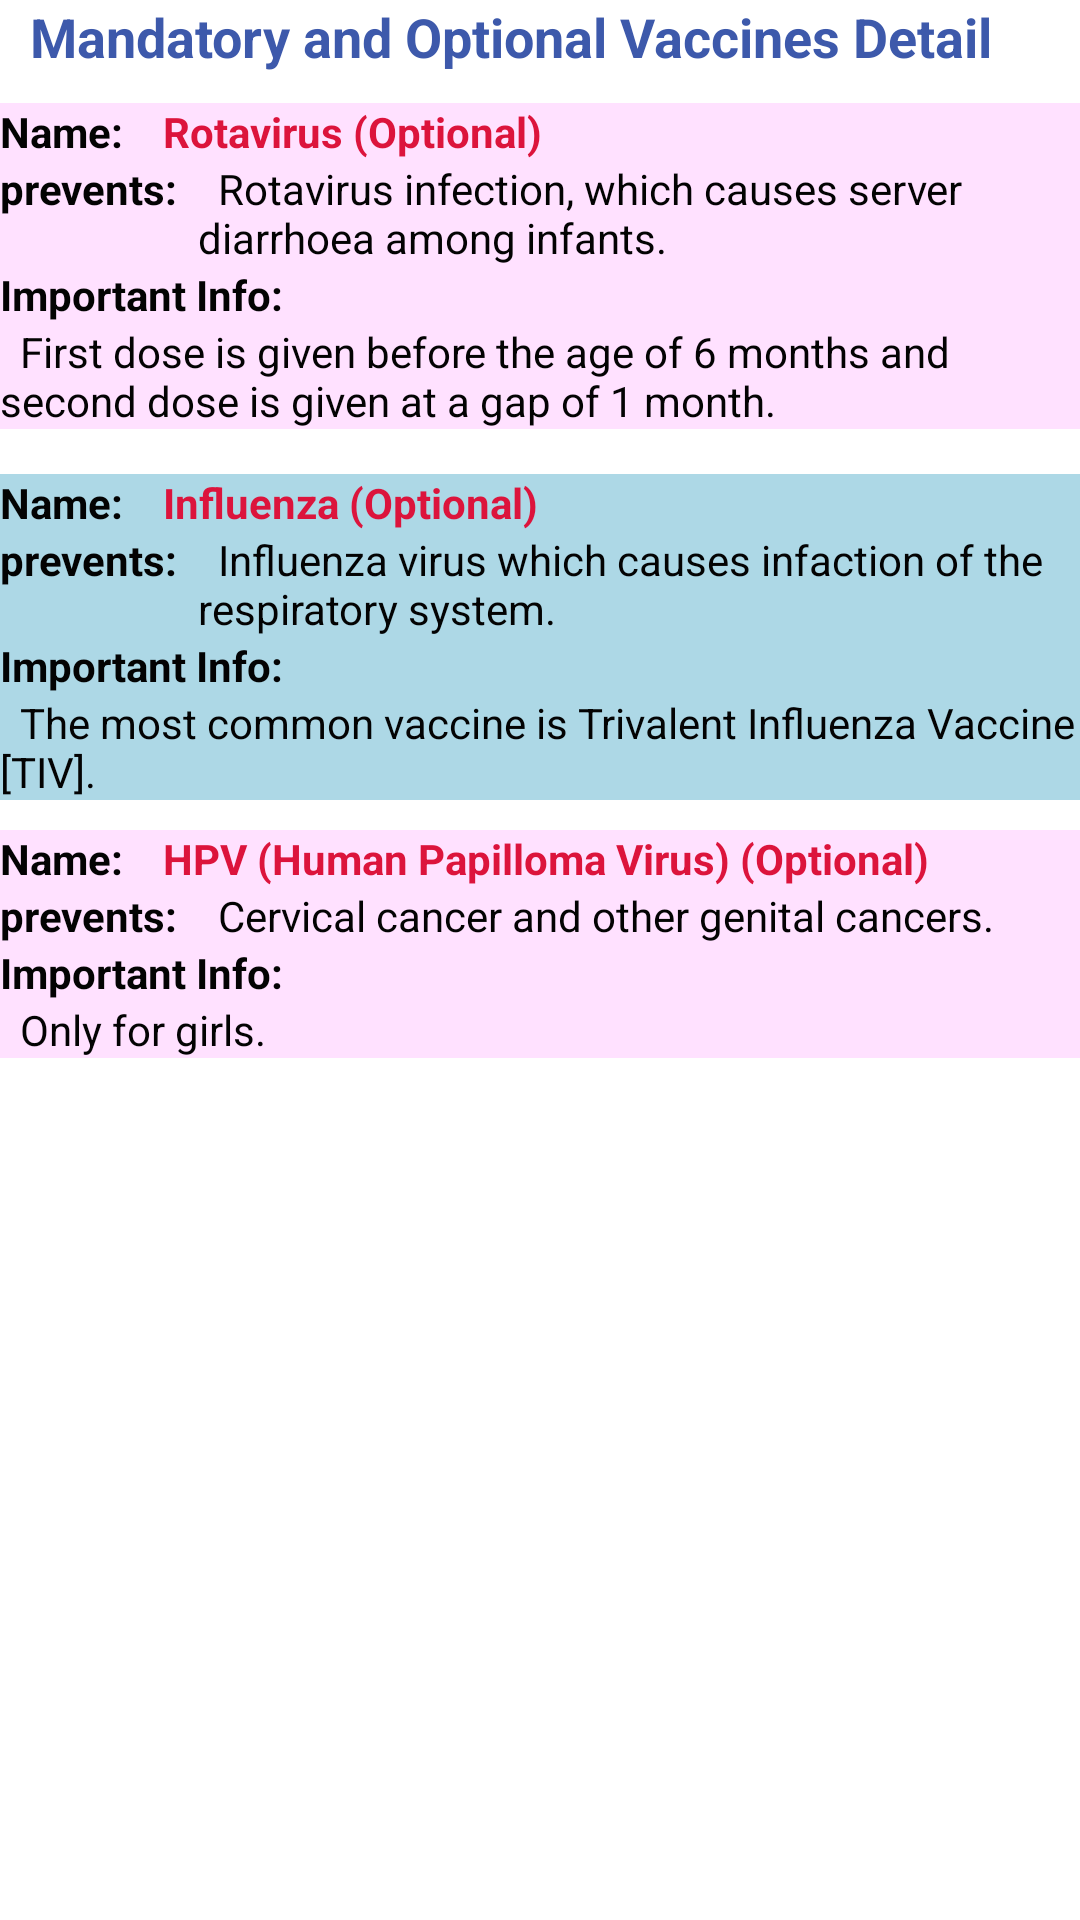

Here is an Android app screen rendered from its layout file. Give the layout XML and the strings, colors and styles it references.
<!-- AndroidManifest.xml: application theme AppTheme -->
<!-- res/layout/six_month.xml -->
<?xml version="1.0" encoding="utf-8"?>
<ScrollView xmlns:android="http://schemas.android.com/apk/res/android"
    android:layout_width="fill_parent"
    android:layout_height="fill_parent"
    android:fillViewport="true" >
    
<LinearLayout 
    android:layout_width="match_parent"
    android:layout_height="match_parent"
    android:orientation="vertical" >

    <TextView
        android:id="@+id/textView1"
        android:layout_width="wrap_content"
        android:layout_height="wrap_content"
        android:text="Mandatory and Optional Vaccines Detail"
        android:textStyle="bold"
        android:textColor="@color/blue"
        android:textAppearance="?android:attr/textAppearanceMedium" 
        android:layout_marginLeft="10dp"
        />

 

 <LinearLayout
     android:layout_width="match_parent"
     android:layout_height="wrap_content"
     android:layout_marginTop="10dp"
     android:orientation="vertical"
     android:background="@color/lightpink"
      >

    

 <LinearLayout
     android:layout_width="match_parent"
     android:layout_height="wrap_content" >
 
		<TextView
        	android:id="@+id/textView1"
        	android:layout_width="wrap_content"
        	android:layout_height="wrap_content"
        	android:text="Name:  "
        	android:textStyle="bold"
        	android:textColor="@color/black"
        
        	/>
		<TextView
        	android:id="@+id/textView1"
        	android:layout_width="wrap_content"
	        android:layout_height="wrap_content"
    	    android:text="  Rotavirus (Optional)"
        	android:textStyle="bold"
        	android:textColor="@color/pink"/>		
   </LinearLayout>

 <LinearLayout
     android:layout_width="match_parent"
     android:layout_height="wrap_content" >
		<TextView
        	android:id="@+id/textView1"
        	android:layout_width="wrap_content"
        	android:layout_height="wrap_content"
        	android:text="prevents:  "
        	android:textStyle="bold"
        	android:textColor="@color/black"
        
        	/>
		<TextView
        	android:id="@+id/textView1"
        	android:layout_width="wrap_content"
	        android:layout_height="wrap_content"
    	    android:text="  Rotavirus infection, which causes server diarrhoea among infants."
    	    android:textColor="@color/black"
        	
        	/>
 </LinearLayout>

 <LinearLayout
     android:layout_width="match_parent"
     android:layout_height="wrap_content"
     android:orientation="vertical" >
		<TextView
        	android:id="@+id/textView1"
        	android:layout_width="wrap_content"
        	android:layout_height="wrap_content"
        	android:text="Important Info:  "
        	android:textStyle="bold"
        	android:textColor="@color/black"
        
        	/>
		<TextView
        	android:id="@+id/textView1"
        	android:layout_width="wrap_content"
	        android:layout_height="wrap_content"
    	    android:text="  First dose is given before the age of 6 months and second dose is given at a gap of 1 month. "
    	    android:textColor="@color/black"
        	
        	/>
 </LinearLayout>
 	 
 </LinearLayout>

 
 

 <LinearLayout
     android:layout_width="match_parent"
     android:layout_height="wrap_content"
     android:layout_marginTop="15dp"
     android:orientation="vertical"
     android:background="@color/lightblue"
      >

    

 <LinearLayout
     android:layout_width="match_parent"
     android:layout_height="wrap_content" >
 
		<TextView
        	android:id="@+id/textView1"
        	android:layout_width="wrap_content"
        	android:layout_height="wrap_content"
        	android:text="Name:  "
        	android:textStyle="bold"
        	android:textColor="@color/black"
        
        	/>
		<TextView
        	android:id="@+id/textView1"
        	android:layout_width="wrap_content"
	        android:layout_height="wrap_content"
    	    android:text="  Influenza (Optional)"
        	android:textStyle="bold"
        	android:textColor="@color/pink"/>		
   </LinearLayout>

 <LinearLayout
     android:layout_width="match_parent"
     android:layout_height="wrap_content" >
		<TextView
        	android:id="@+id/textView1"
        	android:layout_width="wrap_content"
        	android:layout_height="wrap_content"
        	android:text="prevents:  "
        	android:textStyle="bold"
        	android:textColor="@color/black"
        
        	/>
		<TextView
        	android:id="@+id/textView1"
        	android:layout_width="wrap_content"
	        android:layout_height="wrap_content"
    	    android:text="  Influenza virus which causes infaction of the respiratory system."
    	    android:textColor="@color/black"
        	
        	/>
 </LinearLayout>

 <LinearLayout
     android:layout_width="match_parent"
     android:layout_height="wrap_content"
     android:orientation="vertical" >
		<TextView
        	android:id="@+id/textView1"
        	android:layout_width="wrap_content"
        	android:layout_height="wrap_content"
        	android:text="Important Info:  "
        	android:textStyle="bold"
        	android:textColor="@color/black"
        
        	/>
		<TextView
        	android:id="@+id/textView1"
        	android:layout_width="wrap_content"
	        android:layout_height="wrap_content"
    	    android:text="  The most common vaccine is Trivalent Influenza Vaccine [TIV]. "
    	    android:textColor="@color/black"
        	
        	/>
 </LinearLayout>
 	 
 </LinearLayout>
 
 
  
 
 <LinearLayout
    android:layout_width="match_parent"
    android:layout_height="wrap_content"
    android:orientation="vertical" 
    android:layout_marginTop="10dp"
    android:background="@color/lightpink"
    >
    

 <LinearLayout
     android:layout_width="match_parent"
     android:layout_height="wrap_content" >
 
		<TextView
        	android:id="@+id/textView1"
        	android:layout_width="wrap_content"
        	android:layout_height="wrap_content"
        	android:text="Name:  "
        	android:textStyle="bold"
        	android:textColor="@color/black"
        
        	/>
		<TextView
        	android:id="@+id/textView1"
        	android:layout_width="wrap_content"
	        android:layout_height="wrap_content"
    	    android:text="  HPV (Human Papilloma Virus) (Optional)"
        	android:textStyle="bold"
        	android:textColor="@color/pink"/>		
   </LinearLayout>

 <LinearLayout
     android:layout_width="match_parent"
     android:layout_height="wrap_content" >
		<TextView
        	android:id="@+id/textView1"
        	android:layout_width="wrap_content"
        	android:layout_height="wrap_content"
        	android:text="prevents:  "
        	android:textStyle="bold"
        	android:textColor="@color/black"
        
        	/>
		<TextView
        	android:id="@+id/textView1"
        	android:layout_width="wrap_content"
	        android:layout_height="wrap_content"
    	    android:text="  Cervical cancer and other genital cancers."
    	    android:textColor="@color/black"
        	
        	/>
 </LinearLayout>

 <LinearLayout
     android:layout_width="match_parent"
     android:layout_height="wrap_content"
     android:orientation="vertical" >
		<TextView
        	android:id="@+id/textView1"
        	android:layout_width="wrap_content"
        	android:layout_height="wrap_content"
        	android:text="Important Info:  "
        	android:textStyle="bold"
        	android:textColor="@color/black"
        
        	/>
		<TextView
        	android:id="@+id/textView1"
        	android:layout_width="wrap_content"
	        android:layout_height="wrap_content"
    	    android:text="  Only for girls. "
    	    android:textColor="@color/black"
        	
        	/>
 </LinearLayout>
 	 
 </LinearLayout>
</LinearLayout>
</ScrollView>
<!-- resources referenced by this layout -->
<resources>
  <color name="black">#030303</color>
  <color name="blue">#3D59AB</color>
  <color name="lightblue">#ADD8E6</color>
  <color name="lightpink">#FFE1FF</color>
  <color name="pink">#DC143C</color>
  <style name="AppTheme" parent="android:Theme.Light" />
</resources>
